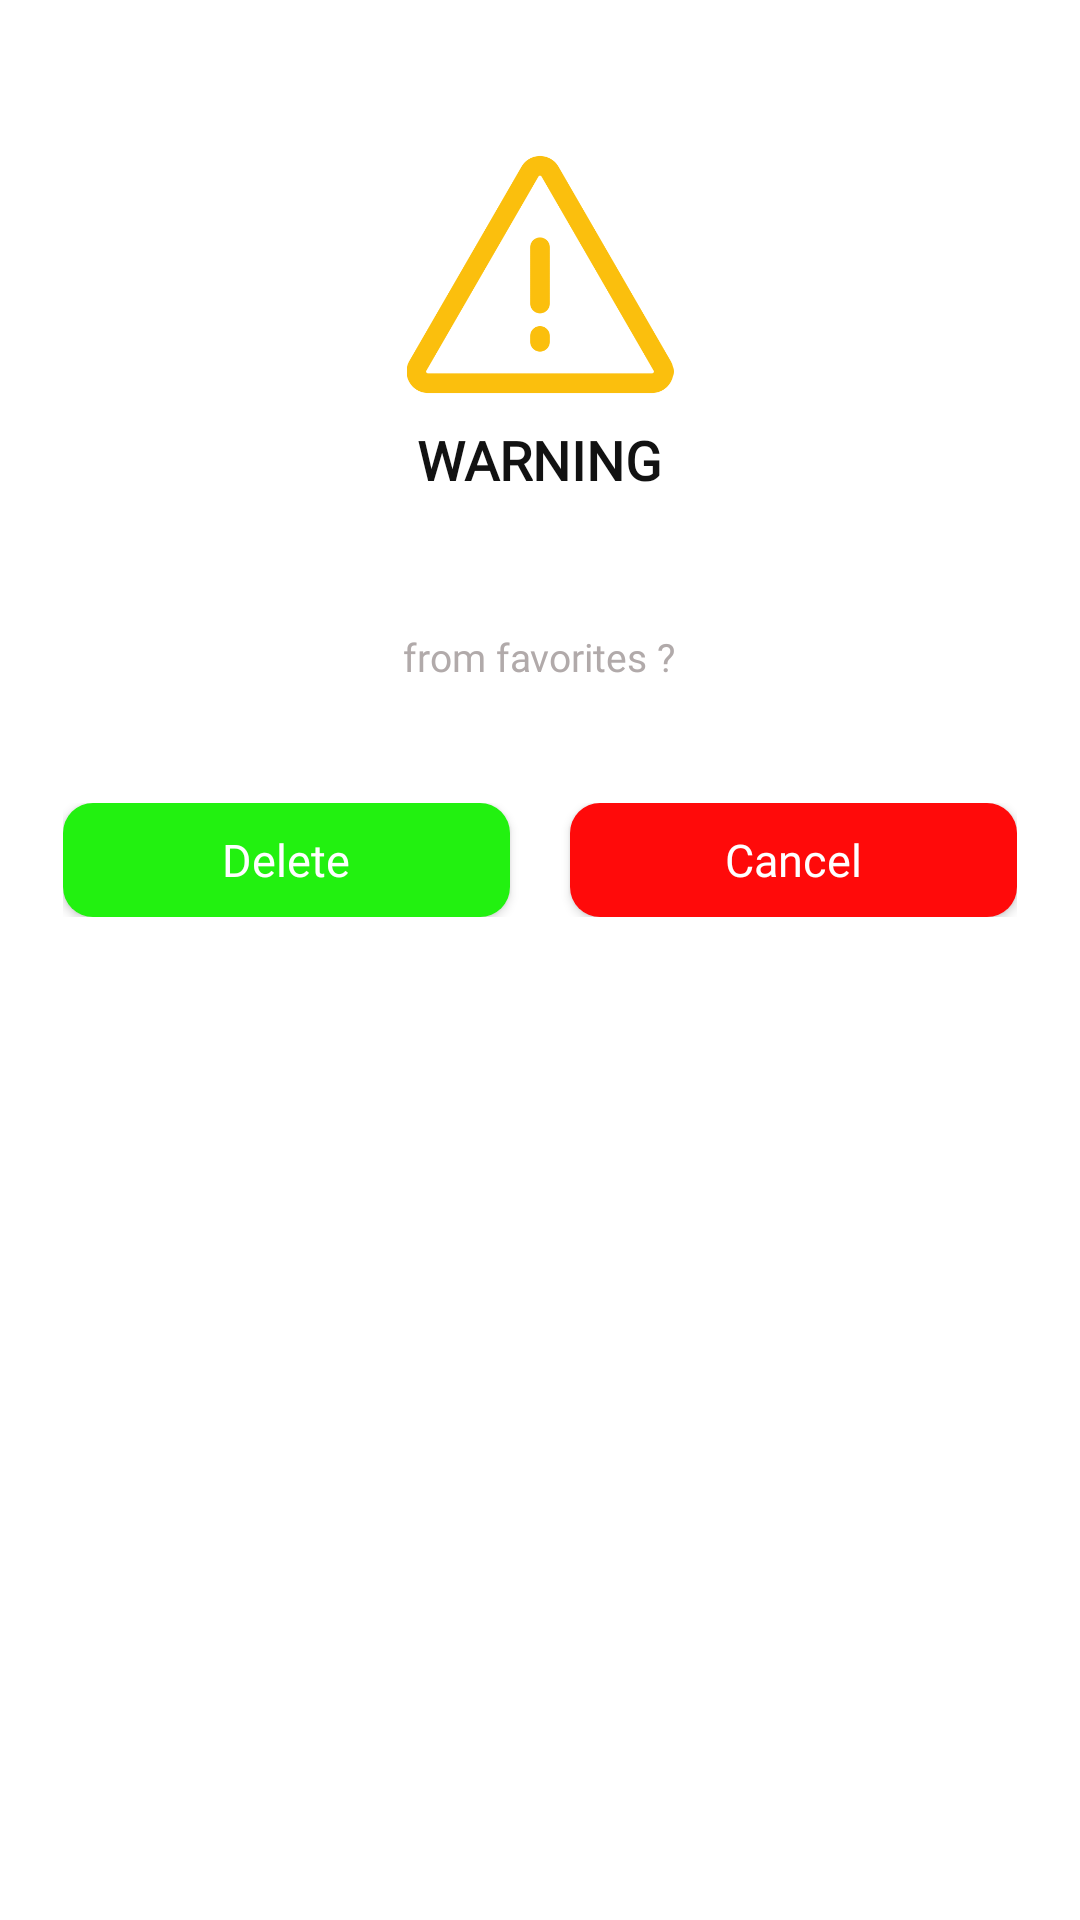

Reconstruct the res/layout file that produces this screen, plus the resources it refers to.
<!-- AndroidManifest.xml: application theme Theme.GithubUser -->
<!-- res/layout/dialog_warning_information.xml -->
<?xml version="1.0" encoding="utf-8"?>
<RelativeLayout xmlns:android="http://schemas.android.com/apk/res/android"
    xmlns:tools="http://schemas.android.com/tools"
    android:layout_width="match_parent"
    android:layout_height="wrap_content"
    android:paddingStart="@dimen/dp21"
    android:paddingEnd="@dimen/dp21">

    <ImageView
        android:id="@+id/iv_warning"
        android:layout_width="@dimen/dp100"
        android:layout_height="@dimen/dp89"
        android:layout_centerHorizontal="true"
        android:layout_marginTop="@dimen/dp47"
        android:contentDescription="@string/app_name"
        android:src="@drawable/warning" />

    <TextView
        android:id="@+id/tv_title"
        android:layout_width="wrap_content"
        android:layout_height="wrap_content"
        android:layout_below="@id/iv_warning"
        android:layout_centerHorizontal="true"
        android:layout_marginTop="@dimen/dp5"
        android:fontFamily="@font/roboto_bold"
        android:text="@string/warning"
        android:textAllCaps="true"
        android:textColor="@color/black"
        android:textSize="@dimen/sp18"
        android:textStyle="bold" />

    <TextView
        android:id="@+id/tv_message1"
        android:layout_width="wrap_content"
        android:layout_height="wrap_content"
        android:layout_below="@id/tv_title"
        android:layout_centerHorizontal="true"
        android:layout_marginTop="@dimen/dp27"
        android:fontFamily="@font/roboto_bold"
        android:textColor="@color/gray"
        android:textSize="@dimen/sp13"
        tools:text="@string/do_you_want_to_remove" />

    <TextView
        android:id="@+id/tv_message2"
        android:layout_width="wrap_content"
        android:layout_height="wrap_content"
        android:layout_below="@id/tv_message1"
        android:layout_centerHorizontal="true"
        android:fontFamily="@font/roboto_bold"
        android:text="@string/from_favorites"
        android:textColor="@color/gray"
        android:textSize="@dimen/sp13" />

    <LinearLayout
        android:layout_width="match_parent"
        android:layout_height="wrap_content"
        android:layout_below="@id/tv_message2"
        android:layout_marginTop="@dimen/dp40"
        android:layout_marginBottom="@dimen/dp17"
        android:orientation="horizontal">

        <androidx.appcompat.widget.AppCompatButton
            android:id="@+id/btn_delete"
            android:layout_width="wrap_content"
            android:layout_height="@dimen/dp38"
            android:layout_marginEnd="@dimen/dp10"
            android:layout_weight="1"
            android:background="@drawable/background_button_positive"
            android:fontFamily="@font/roboto_bold"
            android:text="@string/delete"
            android:textAllCaps="false"
            android:textColor="@color/white"
            android:textSize="@dimen/sp15" />

        <androidx.appcompat.widget.AppCompatButton
            android:id="@+id/btn_cancel"
            android:layout_width="wrap_content"
            android:layout_height="@dimen/dp38"
            android:layout_marginStart="@dimen/dp10"
            android:layout_weight="1"
            android:background="@drawable/background_button_negative"
            android:fontFamily="@font/montserrat_bold"
            android:text="@string/cancel"
            android:textAllCaps="false"
            android:textColor="@color/white"
            android:textSize="@dimen/sp15" />
    </LinearLayout>
</RelativeLayout>
<!-- resources referenced by this layout -->
<resources>
  <color name="black">#121212</color>
  <color name="gray">#B1AAAA</color>
  <color name="white">#FFFFFFFF</color>
  <dimen name="dp10">10dp</dimen>
  <dimen name="dp100">100dp</dimen>
  <dimen name="dp17">17dp</dimen>
  <dimen name="dp21">21dp</dimen>
  <dimen name="dp27">27dp</dimen>
  <dimen name="dp38">38dp</dimen>
  <dimen name="dp40">40dp</dimen>
  <dimen name="dp47">47dp</dimen>
  <dimen name="dp5">5dp</dimen>
  <dimen name="dp89">89dp</dimen>
  <dimen name="sp13">13sp</dimen>
  <dimen name="sp15">15sp</dimen>
  <dimen name="sp18">18sp</dimen>
  <!-- drawable background_button_negative (drawable) -->
  <?xml version="1.0" encoding="utf-8"?>
  <shape
      xmlns:android="http://schemas.android.com/apk/res/android"
      android:shape="rectangle">
  
      <corners android:radius="@dimen/dp10"/>
      <solid android:color="#FF0A0A"/>
  </shape>
  <!-- drawable background_button_positive (drawable) -->
  <?xml version="1.0" encoding="utf-8"?>
  <shape
      xmlns:android="http://schemas.android.com/apk/res/android"
      android:shape="rectangle">
  
      <corners android:radius="@dimen/dp10"/>
      <solid android:color="#22F110"/>
  </shape>
  <!-- drawable warning: png bitmap (drawable, 38333 bytes) -->
  <string name="app_name">GithubUser</string>
  <string name="cancel">Cancel</string>
  <string name="delete">Delete</string>
  <string name="do_you_want_to_remove">Do you want to remove %1$s</string>
  <string name="from_favorites">from favorites ?</string>
  <string name="warning">warning</string>
  <style name="Theme.GithubUser" parent="Theme.MaterialComponents.DayNight.NoActionBar">
          
          <item name="colorPrimary">@color/white</item>
          <item name="colorPrimaryVariant">@color/purple_700</item>
          <item name="colorOnPrimary">@color/white</item>
          
          <item name="colorSecondary">@color/teal_200</item>
          <item name="colorSecondaryVariant">@color/teal_700</item>
          <item name="colorOnSecondary">@color/black</item>
          
          <item name="android:statusBarColor" tools:targetApi="l">@color/black</item>
  
          
          <item name="android:windowAnimationStyle">@style/dialogAnimations</item>
      </style>
  <color name="purple_700">#FF3700B3</color>
  <color name="teal_200">#FF03DAC5</color>
  <color name="teal_700">#FF018786</color>
  <style name="dialogAnimations">
          <item name="android:windowEnterAnimation">@android:anim/fade_in</item>
          <item name="android:windowExitAnimation">@android:anim/fade_out</item>
      </style>
</resources>
